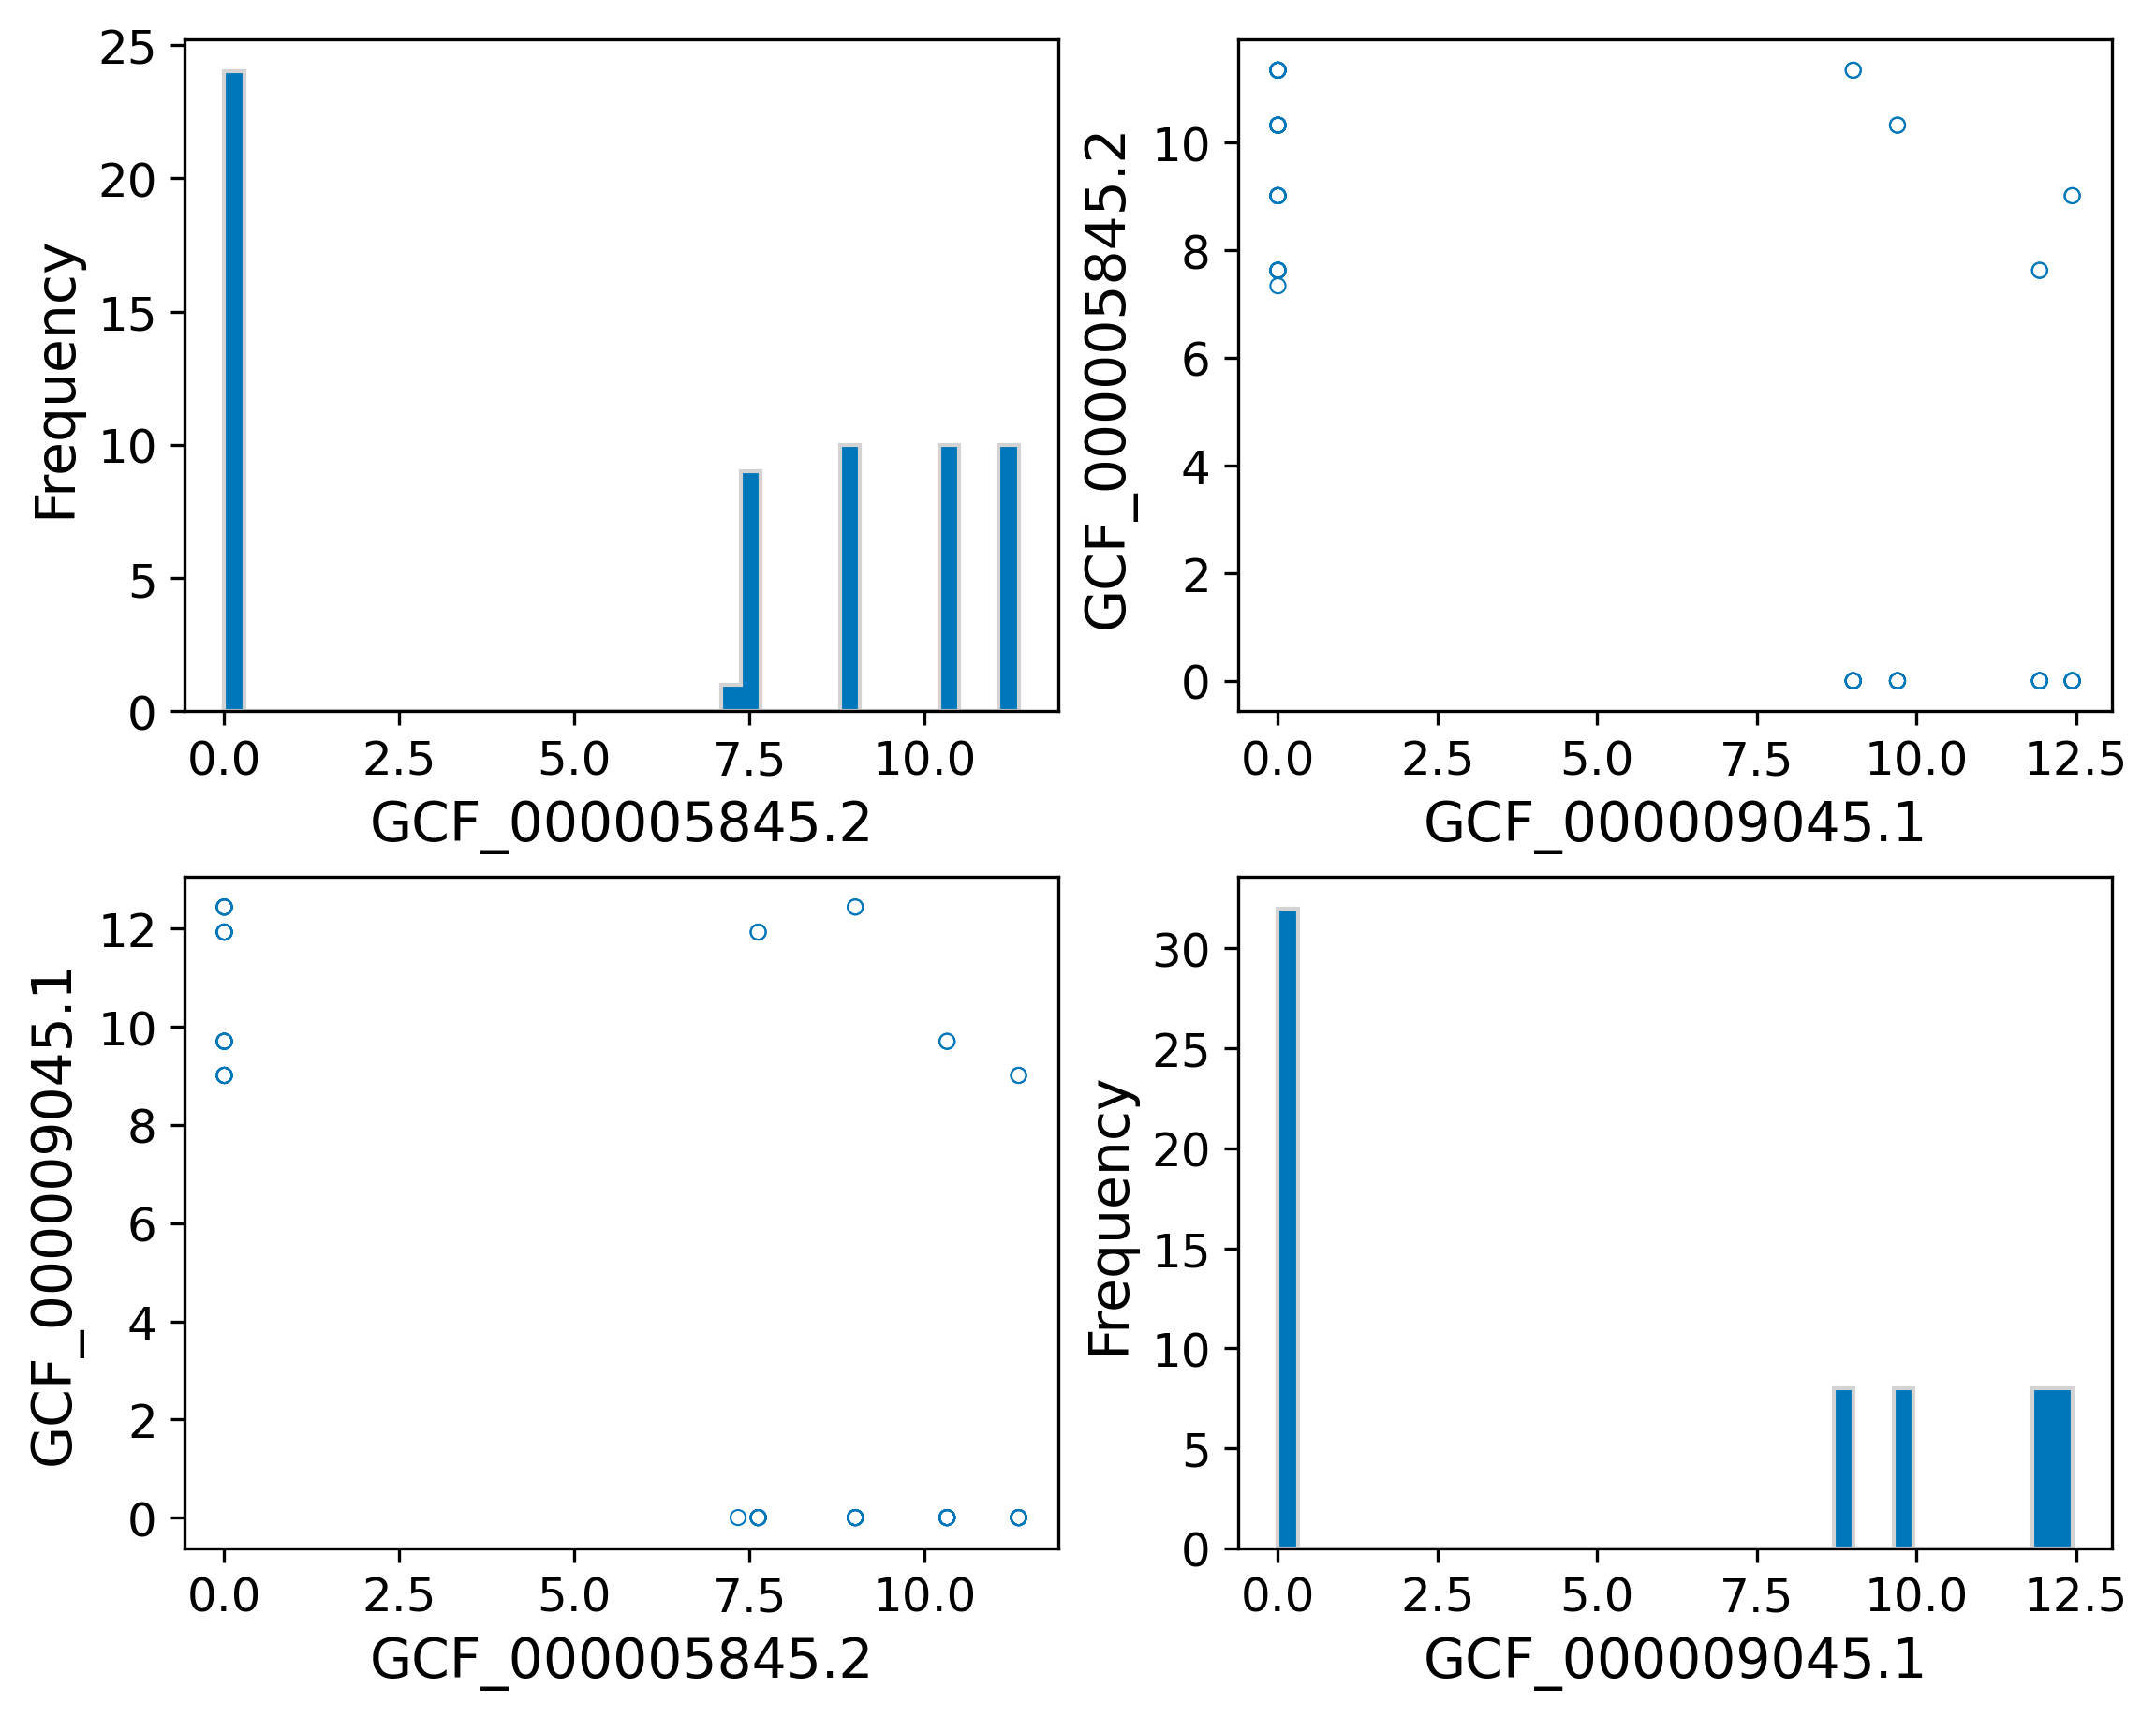

The file beside this chart, header and first rows:
index, GCF_000005845.2, GCF_000009045.1
ACGTGCAAGCTAGCATGCCGA, 7.625, 11.93
ACGTGCAAGCTAGCCGTATGC, 0.0, 9.011
ACGTGCAAGCTAGCGACTTCC, 0.0, 9.704
ACGTGCAAGCTAGCTCGGAAT, 0.0, 12.44
ACGTGCACCATGGTATGCCGA, 9.011, 0.0
ACGTGCACCATGGTCGTATGC, 10.32, 0.0
ACGTGCACCATGGTGACTTCC, 11.34, 0.0
ACGTGCACCATGGTTCGGAAT, 7.625, 0.0
ACGTGCAGGCATTAATGCCGA, 9.011, 0.0
ACGTGCAGGCATTACGTATGC, 10.32, 0.0
ACGTGCAGGCATTAGACTTCC, 11.34, 0.0
ACGTGCAGGCATTATCGGAAT, 7.625, 0.0
ACGTGCATTGACCAATGCCGA, 7.625, 11.93
ACGTGCATTGACCACGTATGC, 0.0, 9.011
ACGTGCATTGACCAGACTTCC, 0.0, 9.704
ACGTGCATTGACCATCGGAAT, 0.0, 12.44
CTAGTCTAGCTAGCATGCCGA, 11.34, 9.011
CTAGTCTAGCTAGCCGTATGC, 0.0, 12.44
CTAGTCTAGCTAGCGACTTCC, 0.0, 11.93
CTAGTCTAGCTAGCTCGGAAT, 0.0, 9.704
CTAGTCTCCATGGTATGCCGA, 10.32, 0.0
CTAGTCTCCATGGTCGTATGC, 7.625, 0.0
CTAGTCTCCATGGTGACTTCC, 9.011, 0.0
CTAGTCTCCATGGTTCGGAAT, 11.34, 0.0
CTAGTCTGGCATTAATGCCGA, 10.32, 0.0
CTAGTCTGGCATTACGTATGC, 7.625, 0.0
CTAGTCTGGCATTAGACTTCC, 9.011, 0.0
CTAGTCTGGCATTATCGGAAT, 11.34, 0.0
CTAGTCTTTGACCAATGCCGA, 11.34, 9.011
CTAGTCTTTGACCACGTATGC, 0.0, 12.44
CTAGTCTTTGACCAGACTTCC, 0.0, 11.93
CTAGTCTTTGACCATCGGAAT, 0.0, 9.704
GATCCGAAGCTAGCATGCCGA, 9.011, 12.44
GATCCGAAGCTAGCCGTATGC, 0.0, 9.704
GATCCGAAGCTAGCGACTTCC, 0.0, 9.011
GATCCGAAGCTAGCTCGGAAT, 0.0, 11.93
GATCCGACCATGGTATGCCGA, 7.625, 0.0
GATCCGACCATGGTCGTATGC, 11.34, 0.0
GATCCGACCATGGTGACTTCC, 10.32, 0.0
GATCCGACCATGGTTCGGAAT, 9.011, 0.0
GATCCGAGGCATTAATGCCGA, 7.337, 0.0
GATCCGAGGCATTACGTATGC, 11.34, 0.0
GATCCGAGGCATTAGACTTCC, 10.32, 0.0
GATCCGAGGCATTATCGGAAT, 9.011, 0.0
GATCCGATTGACCAATGCCGA, 9.011, 12.44
GATCCGATTGACCACGTATGC, 0.0, 9.704
GATCCGATTGACCAGACTTCC, 0.0, 9.011
GATCCGATTGACCATCGGAAT, 0.0, 11.93
TGCATGCAGCTAGCATGCCGA, 10.32, 9.704
TGCATGCAGCTAGCCGTATGC, 0.0, 11.93
TGCATGCAGCTAGCGACTTCC, 0.0, 12.44
TGCATGCAGCTAGCTCGGAAT, 0.0, 9.011
TGCATGCCCATGGTATGCCGA, 11.34, 0.0
TGCATGCCCATGGTCGTATGC, 9.011, 0.0
TGCATGCCCATGGTGACTTCC, 7.625, 0.0
TGCATGCCCATGGTTCGGAAT, 10.32, 0.0
TGCATGCGGCATTAATGCCGA, 11.34, 0.0
TGCATGCGGCATTACGTATGC, 9.011, 0.0
TGCATGCGGCATTAGACTTCC, 7.625, 0.0
TGCATGCGGCATTATCGGAAT, 10.32, 0.0
... 4 more rows
